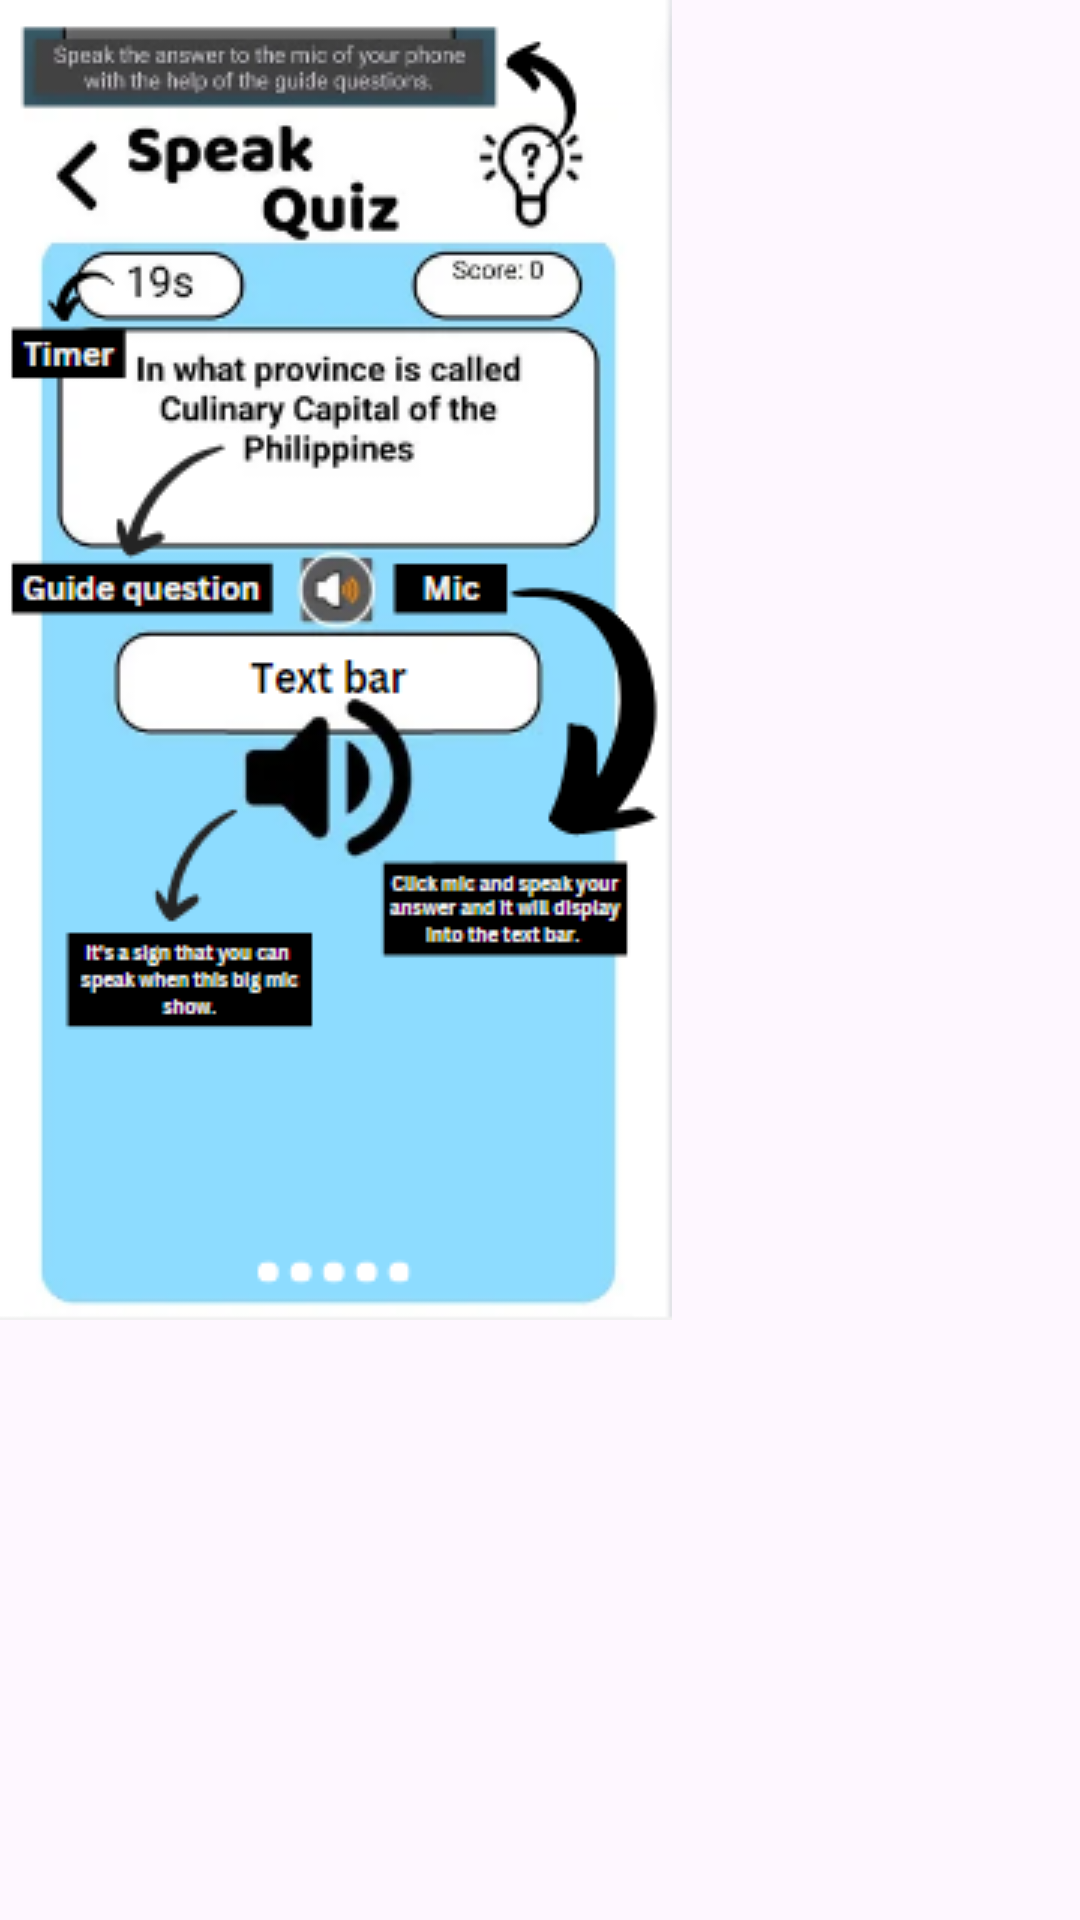

The Android layout XML behind this screen, and the referenced resources:
<!-- AndroidManifest.xml: application theme Theme.SpeakPediaforFinals -->
<!-- res/layout/game_two_popup.xml -->
<?xml version="1.0" encoding="utf-8"?>
<RelativeLayout xmlns:android="http://schemas.android.com/apk/res/android"
    android:layout_width="wrap_content"
    android:layout_height="wrap_content">

    <ImageView
        android:id="@+id/ImageViewPopup"
        android:layout_width="wrap_content"
        android:layout_height="wrap_content"
        android:src="@drawable/speakquizhelp"
        android:scaleType="centerInside"/>

</RelativeLayout>
<!-- resources referenced by this layout -->
<resources>
  <!-- drawable speakquizhelp: png bitmap (drawable, 53281 bytes) -->
  <style name="Theme.SpeakPediaforFinals" parent="Base.Theme.SpeakPediaforFinals" />
  <style name="Base.Theme.SpeakPediaforFinals" parent="Theme.Material3.DayNight.NoActionBar">
          
          
      </style>
</resources>
